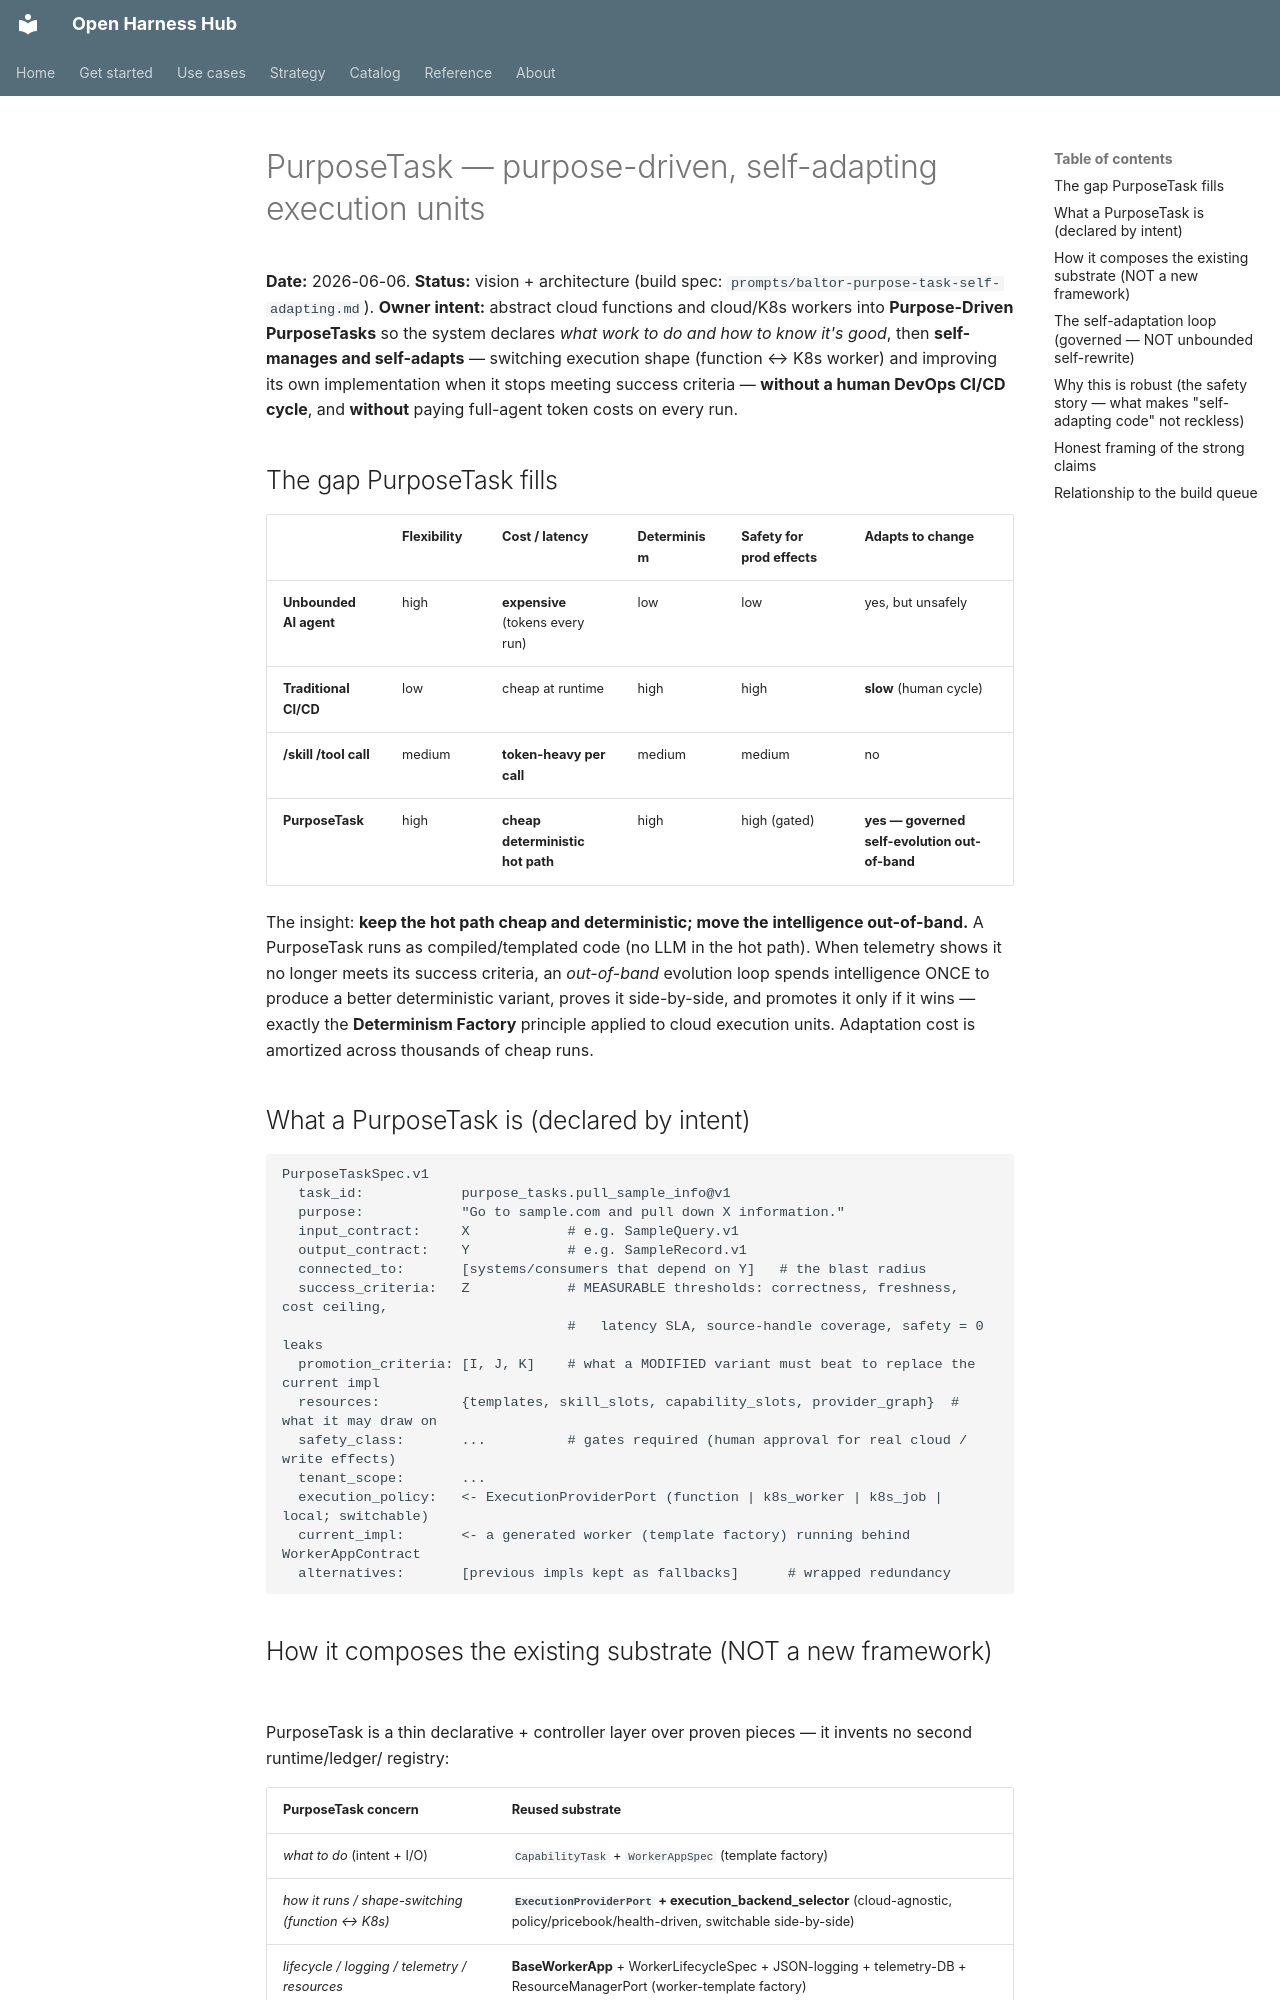

repository: Amarel-Taylor-Scott/open-harness-hub · page: architecture/purpose-task-self-adapting-execution/index.html · generator: mkdocs

# PurposeTask — purpose-driven, self-adapting execution units

**Date:** 2026-06-06. **Status:** vision + architecture (build spec: `prompts/baltor-purpose-task-self-adapting.md`).
**Owner intent:** abstract cloud functions and cloud/K8s workers into **Purpose-Driven PurposeTasks** so the
system declares *what work to do and how to know it's good*, then **self-manages and self-adapts** — switching
execution shape (function ↔ K8s worker) and improving its own implementation when it stops meeting success
criteria — **without a human DevOps CI/CD cycle**, and **without** paying full-agent token costs on every run.

## The gap PurposeTask fills

| | Flexibility | Cost / latency | Determinism | Safety for prod effects | Adapts to change |
|---|---|---|---|---|---|
| **Unbounded AI agent** | high | **expensive** (tokens every run) | low | low | yes, but unsafely |
| **Traditional CI/CD** | low | cheap at runtime | high | high | **slow** (human cycle) |
| **/skill /tool call** | medium | **token-heavy per call** | medium | medium | no |
| **PurposeTask** | high | **cheap deterministic hot path** | high | high (gated) | **yes — governed self-evolution out-of-band** |

The insight: **keep the hot path cheap and deterministic; move the intelligence out-of-band.** A PurposeTask
runs as compiled/templated code (no LLM in the hot path). When telemetry shows it no longer meets its success
criteria, an *out-of-band* evolution loop spends intelligence ONCE to produce a better deterministic variant,
proves it side-by-side, and promotes it only if it wins — exactly the **Determinism Factory** principle applied
to cloud execution units. Adaptation cost is amortized across thousands of cheap runs.

## What a PurposeTask is (declared by intent)
```
PurposeTaskSpec.v1
  task_id:            purpose_tasks.pull_sample_info@v1
  purpose:            "Go to sample.com and pull down X information."
  input_contract:     X            # e.g. SampleQuery.v1
  output_contract:    Y            # e.g. SampleRecord.v1
  connected_to:       [systems/consumers that depend on Y]   # the blast radius
  success_criteria:   Z            # MEASURABLE thresholds: correctness, freshness, cost ceiling,
                                   #   latency SLA, source-handle coverage, safety = 0 leaks
  promotion_criteria: [I, J, K]    # what a MODIFIED variant must beat to replace the current impl
  resources:          {templates, skill_slots, capability_slots, provider_graph}  # what it may draw on
  safety_class:       ...          # gates required (human approval for real cloud / write effects)
  tenant_scope:       ...
  execution_policy:   <- ExecutionProviderPort (function | k8s_worker | k8s_job | local; switchable)
  current_impl:       <- a generated worker (template factory) running behind WorkerAppContract
  alternatives:       [previous impls kept as fallbacks]      # wrapped redundancy
```
